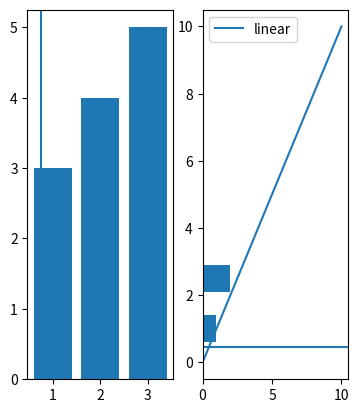
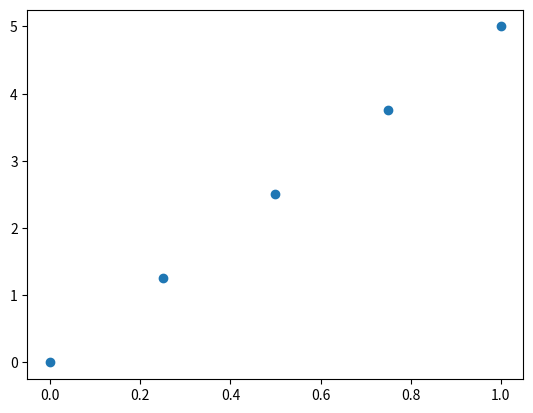

The script that saved these images, in order:
# ---
# jupyter:
#   jupytext:
#     formats: ipynb,py:light
#     text_representation:
#       extension: .py
#       format_name: light
#       format_version: '1.4'
#       jupytext_version: 1.1.7
#   kernelspec:
#     display_name: Python 3
#     language: python
#     name: python3
# ---

import numpy as np
import matplotlib.pyplot as plt

# +
# Initialize the plot
fig = plt.figure()
ax1 = fig.add_subplot(131)
ax2 = fig.add_subplot(132)
ax3 = fig.add_subplot(133)

# Plot the data
ax1.bar([1,2,3],[3,4,5])
ax2.barh([0.5,1,2.5],[0,1,2])
ax2.axhline(0.45)
ax1.axvline(0.75)
ax3.scatter(np.linspace(0, 1, 5), np.linspace(0, 5, 5))

# Delete `ax3`
fig.delaxes(ax3)

# Show the plot
plt.show()

# +
# Prepare the data
x = np.linspace(0, 10, 100)

# Plot the data
plt.plot(x, x, label='linear')
plt.legend()
plt.show()

# +
# Create a Figure
fig = plt.figure()

# Set up Axes
ax = fig.add_subplot(111)

# Scatter the data
ax.scatter(np.linspace(0, 1, 5), np.linspace(0, 5, 5))

# Show the plot
plt.show()
# -


